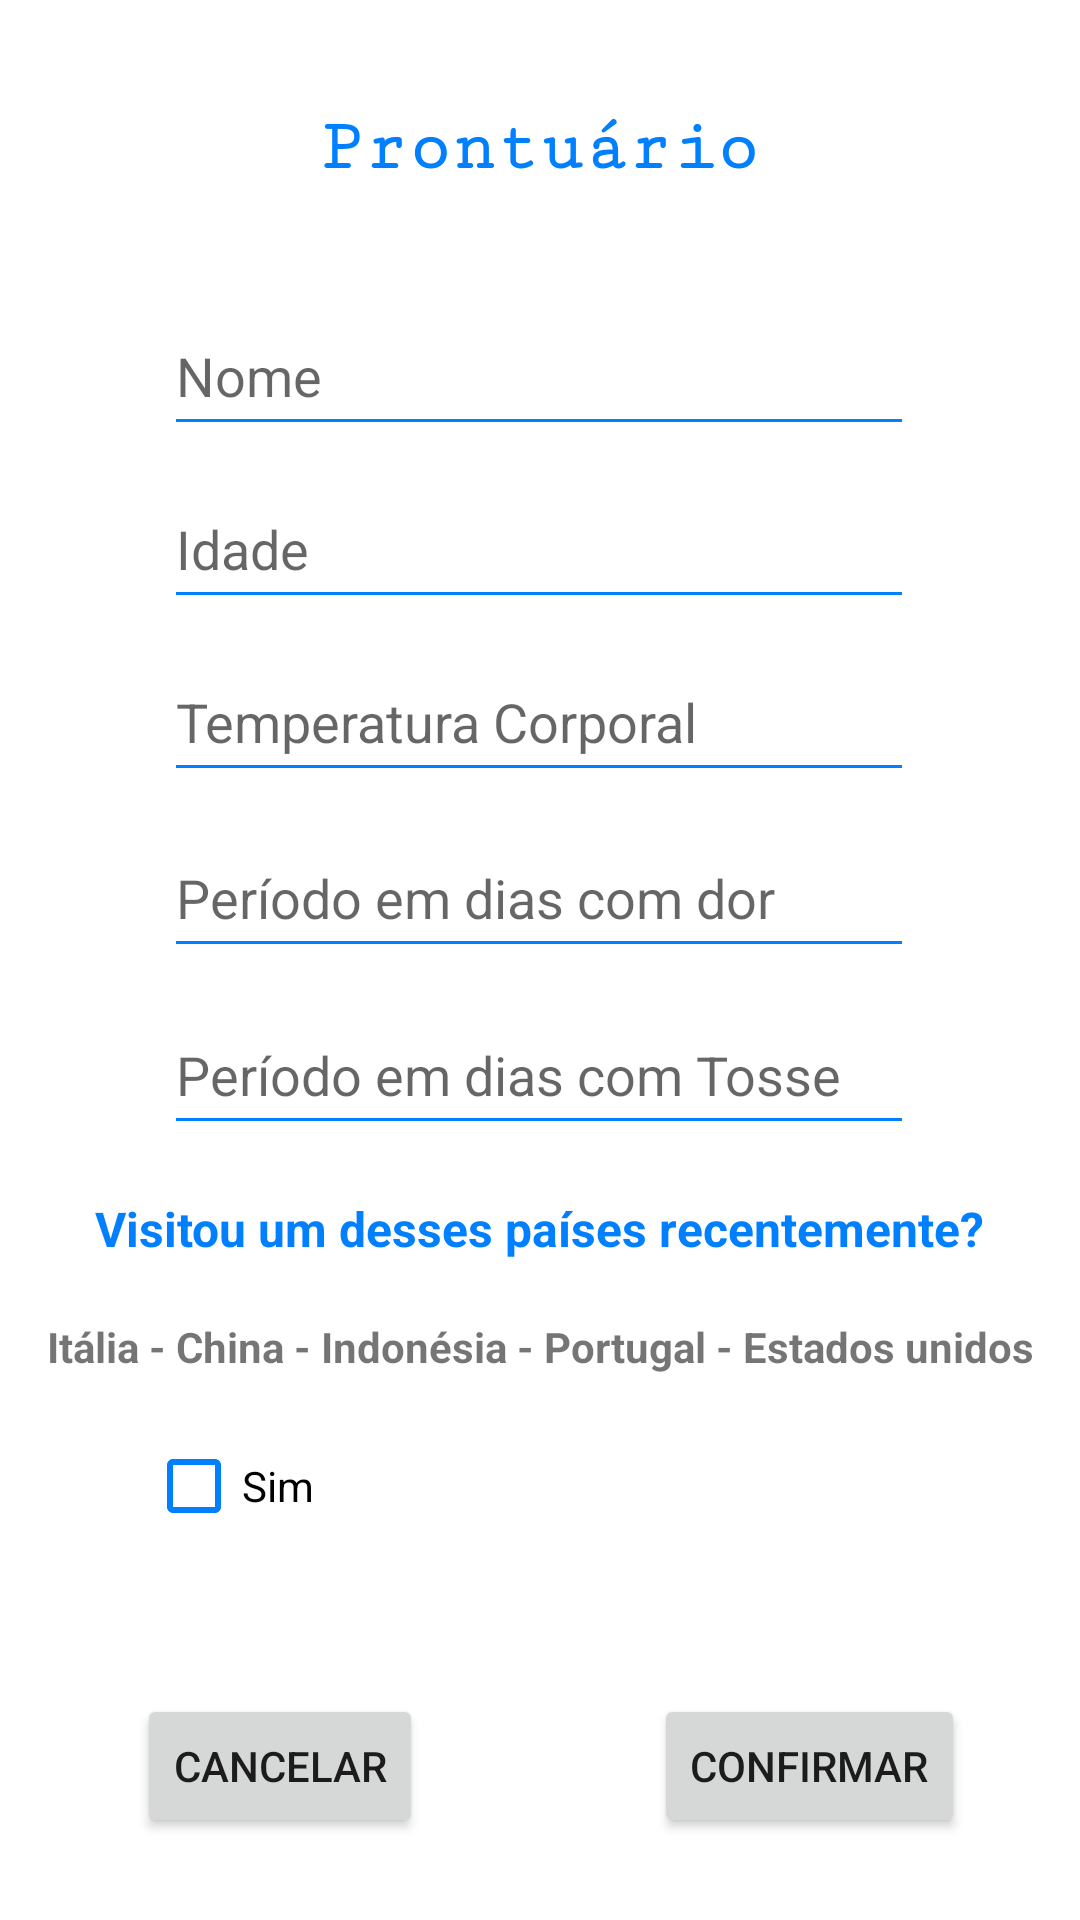

Here is an Android app screen rendered from its layout file. Give the layout XML and the strings, colors and styles it references.
<!-- AndroidManifest.xml: application theme Theme.ProjetoCursoAndroid -->
<!-- res/layout/activity_cadastro.xml -->
<?xml version="1.0" encoding="utf-8"?>
<androidx.constraintlayout.widget.ConstraintLayout

    xmlns:android="http://schemas.android.com/apk/res/android"
    xmlns:app="http://schemas.android.com/apk/res-auto"
    xmlns:tools="http://schemas.android.com/tools"
    android:layout_width="match_parent"
    android:layout_height="match_parent"
    tools:context=".activity.CadastroActivity">

    <Button
        android:id="@+id/buttonConfirm"
        android:layout_width="wrap_content"
        android:layout_height="wrap_content"
        android:onClick="cadastrarProntuario"
        android:text="confirmar"
        app:layout_constraintBottom_toBottomOf="parent"
        app:layout_constraintEnd_toEndOf="parent"
        app:layout_constraintHorizontal_bias="0.85"
        app:layout_constraintStart_toStartOf="parent"
        app:layout_constraintTop_toTopOf="parent"
        app:layout_constraintVertical_bias="0.954" />

    <Button
        android:id="@+id/buttonCancel"
        android:layout_width="wrap_content"
        android:layout_height="wrap_content"
        android:onClick="voltarParaInicio"
        android:text="Cancelar"
        app:layout_constraintBottom_toBottomOf="parent"
        app:layout_constraintEnd_toStartOf="@+id/buttonConfirm"
        app:layout_constraintHorizontal_bias="0.373"
        app:layout_constraintStart_toStartOf="parent"
        app:layout_constraintTop_toTopOf="parent"
        app:layout_constraintVertical_bias="0.954" />

    <EditText
        android:id="@+id/editTextName"
        android:layout_width="250dp"
        android:layout_height="50dp"
        android:backgroundTint="@color/azul_claro"
        android:ems="10"
        android:hint="Nome"
        android:inputType="textPersonName"
        app:layout_constraintBottom_toBottomOf="parent"
        app:layout_constraintEnd_toEndOf="parent"
        app:layout_constraintHorizontal_bias="0.497"
        app:layout_constraintStart_toStartOf="parent"
        app:layout_constraintTop_toTopOf="parent"
        app:layout_constraintVertical_bias="0.167" />

    <EditText
        android:id="@+id/editTextAge"
        android:layout_width="250dp"
        android:layout_height="50dp"
        android:ems="10"
        android:backgroundTint="@color/azul_claro"
        android:hint="Idade"
        android:inputType="number"
        app:layout_constraintBottom_toBottomOf="parent"
        app:layout_constraintEnd_toEndOf="parent"
        app:layout_constraintHorizontal_bias="0.497"
        app:layout_constraintStart_toStartOf="parent"
        app:layout_constraintTop_toBottomOf="@+id/editTextName"
        app:layout_constraintVertical_bias="0.017" />

    <EditText
        android:id="@+id/editTextTemp"
        android:layout_width="250dp"
        android:layout_height="50dp"
        android:ems="10"
        android:backgroundTint="@color/azul_claro"
        android:hint="Temperatura Corporal"
        android:inputType="number"
        app:layout_constraintBottom_toBottomOf="parent"
        app:layout_constraintEnd_toEndOf="parent"
        app:layout_constraintHorizontal_bias="0.497"
        app:layout_constraintStart_toStartOf="parent"
        app:layout_constraintTop_toBottomOf="@+id/editTextAge"
        app:layout_constraintVertical_bias="0.02" />

    <EditText
        android:id="@+id/editTextPeriodDor"
        android:layout_width="250dp"
        android:layout_height="50dp"
        android:ems="10"
        android:backgroundTint="@color/azul_claro"
        android:hint="Período em dias com dor "
        android:inputType="number"
        app:layout_constraintBottom_toBottomOf="parent"
        app:layout_constraintEnd_toEndOf="parent"
        app:layout_constraintHorizontal_bias="0.497"
        app:layout_constraintStart_toStartOf="parent"
        app:layout_constraintTop_toBottomOf="@+id/editTextTemp"
        app:layout_constraintVertical_bias="0.027" />

    <EditText
        android:id="@+id/editTextPeriodTosse"
        android:layout_width="250dp"
        android:layout_height="50dp"
        android:ems="10"
        android:backgroundTint="@color/azul_claro"
        android:hint="Período em dias com Tosse"
        android:inputType="number"
        app:layout_constraintBottom_toBottomOf="parent"
        app:layout_constraintEnd_toEndOf="parent"
        app:layout_constraintHorizontal_bias="0.497"
        app:layout_constraintStart_toStartOf="parent"
        app:layout_constraintTop_toBottomOf="@+id/editTextPeriodDor"
        app:layout_constraintVertical_bias="0.034" />

    <TextView
        android:id="@+id/textViewLogo"
        android:layout_width="wrap_content"
        android:layout_height="wrap_content"
        android:fontFamily="serif-monospace"
        android:textStyle="bold"
        android:text="Prontuário"
        android:textColor="@color/azul_claro"
        android:textSize="24sp"
        app:layout_constraintBottom_toTopOf="@+id/editTextName"
        app:layout_constraintEnd_toEndOf="parent"
        app:layout_constraintStart_toStartOf="parent"
        app:layout_constraintTop_toTopOf="parent" />

    <TextView
        android:id="@+id/textView2"
        android:layout_width="wrap_content"
        android:layout_height="wrap_content"
        android:layout_marginTop="4dp"
        android:text="Visitou um desses países recentemente?"
        android:textColor="@color/azul_claro"
        android:textSize="16sp"
        android:textStyle="bold"
        app:layout_constraintBottom_toBottomOf="parent"
        app:layout_constraintEnd_toEndOf="parent"
        app:layout_constraintHorizontal_bias="0.495"
        app:layout_constraintStart_toStartOf="parent"
        app:layout_constraintTop_toBottomOf="@+id/editTextPeriodTosse"
        app:layout_constraintVertical_bias="0.056" />

    <TextView
        android:id="@+id/textViewPaises"
        android:layout_width="wrap_content"
        android:layout_height="wrap_content"
        android:text="Itália - China - Indonésia - Portugal - Estados unidos"
        android:textStyle="bold"
        app:layout_constraintBottom_toBottomOf="parent"
        app:layout_constraintEnd_toEndOf="parent"
        app:layout_constraintStart_toStartOf="parent"
        app:layout_constraintTop_toBottomOf="@+id/textView2"
        app:layout_constraintVertical_bias="0.094" />

    <CheckBox
        android:id="@+id/checkbox_cadastro"
        android:layout_width="wrap_content"
        android:layout_height="wrap_content"
        android:buttonTint="@color/azul_claro"
        android:onClick="checkBoxText"
        android:text="Sim"
        app:layout_constraintBottom_toBottomOf="parent"
        app:layout_constraintEnd_toEndOf="parent"
        app:layout_constraintHorizontal_bias="0.16"
        app:layout_constraintStart_toStartOf="parent"
        app:layout_constraintTop_toBottomOf="@+id/textViewPaises"
        app:layout_constraintVertical_bias="0.098" />

    <EditText
        android:id="@+id/editTextPais"
        android:layout_width="wrap_content"
        android:layout_height="wrap_content"
        android:ems="10"
        android:hint="Tempo em Semanas"
        android:inputType="number"
        android:visibility="invisible"
        app:layout_constraintBottom_toBottomOf="parent"
        app:layout_constraintEnd_toEndOf="parent"
        app:layout_constraintHorizontal_bias="0.711"
        app:layout_constraintStart_toStartOf="parent"
        app:layout_constraintTop_toBottomOf="@+id/textViewPaises"
        app:layout_constraintVertical_bias="0.117" />



</androidx.constraintlayout.widget.ConstraintLayout>
<!-- resources referenced by this layout -->
<resources>
  <color name="azul_claro">#007FFF</color>
  <style name="Theme.ProjetoCursoAndroid" parent="Theme.MaterialComponents.Light.DarkActionBar">
          
          <item name="colorPrimary">@color/azul_claro</item>
          <item name="colorPrimaryVariant">@color/purple_700</item>
          <item name="colorOnPrimary">#FFFFFF</item>
          
          <item name="colorSecondary">@color/teal_200</item>
          <item name="colorSecondaryVariant">@color/teal_700</item>
          <item name="colorOnSecondary">@color/azul_claro</item>
          
          <item name="android:statusBarColor">?attr/colorPrimaryVariant</item>
          
          <item name="android:windowBackground">@color/branco</item>
      </style>
  <color name="purple_700">#006494</color>
  <color name="teal_200">#FFEB3B</color>
  <color name="teal_700">#F44336</color>
  <color name="branco">#FFFFFF</color>
</resources>
